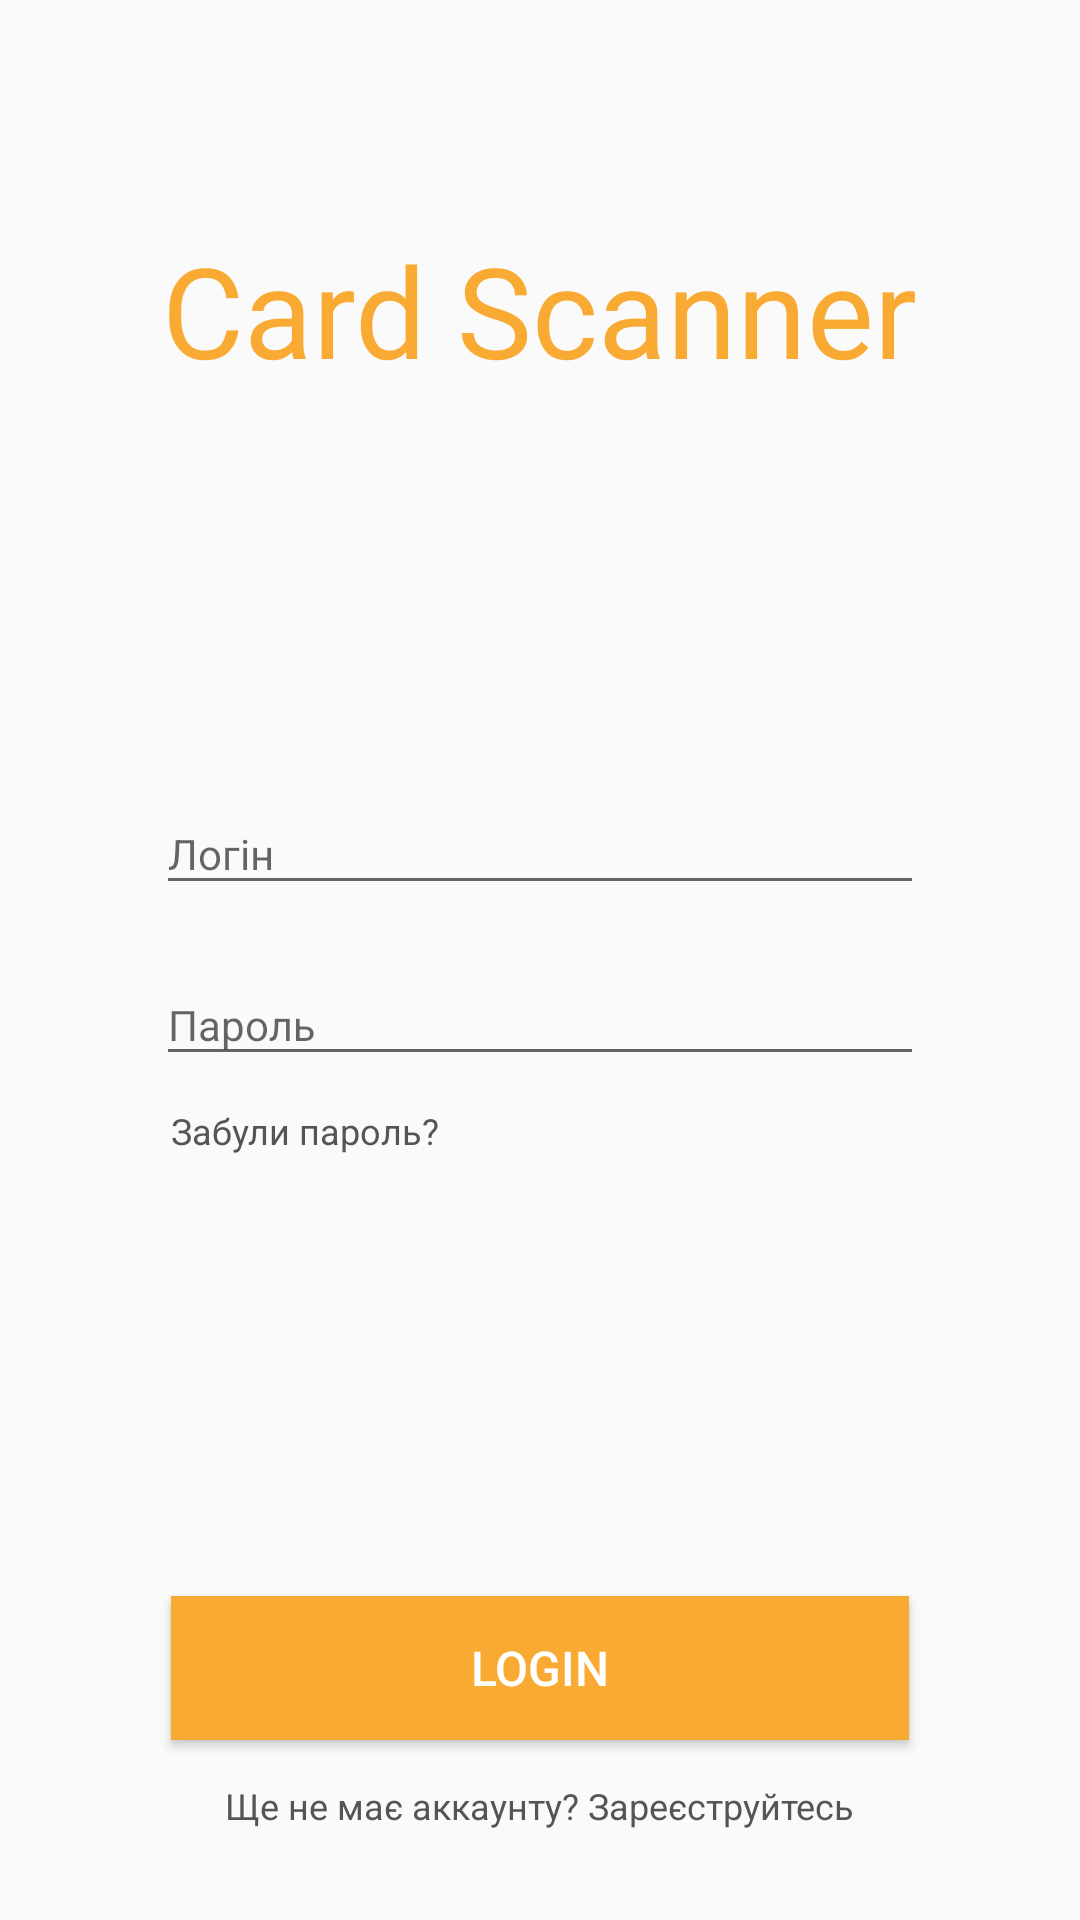

Android layout source for this screen:
<!-- AndroidManifest.xml: application theme AppTheme -->
<!-- res/layout/fragment_login.xml -->
<?xml version="1.0" encoding="utf-8"?>
<RelativeLayout xmlns:android="http://schemas.android.com/apk/res/android"
    android:layout_width="match_parent"
    android:layout_height="match_parent">

    <TextView
        android:layout_width="wrap_content"
        android:layout_height="wrap_content"
        android:layout_centerHorizontal="true"
        android:fontFamily="@font/paytone_one"
        android:text="Card Scanner"
        android:textColor="@color/colorAccent"
        android:textSize="42sp"
        android:layout_marginTop="75dp"/>

    <LinearLayout
        android:layout_width="match_parent"
        android:layout_height="wrap_content"
        android:layout_centerInParent="true"
        android:layout_marginStart="52dp"
        android:layout_marginEnd="52dp"
        android:orientation="vertical">

        <android.support.design.widget.TextInputLayout
            android:layout_width="match_parent"
            android:layout_height="wrap_content"
            android:layout_marginBottom="10dp">

            <EditText
                android:id="@+id/login_et"
                android:layout_width="match_parent"
                android:layout_height="wrap_content"
                android:fontFamily=""
                android:hint="Логін"
                android:textColor="@color/colorPrimaryText"
                android:inputType="textEmailAddress"
                android:textSize="14sp" />
        </android.support.design.widget.TextInputLayout>

        <android.support.design.widget.TextInputLayout
            android:layout_width="match_parent"
            android:layout_height="wrap_content">

            <EditText
                android:id="@+id/password_et"
                android:layout_width="match_parent"
                android:layout_height="wrap_content"
                android:hint="Пароль"
                android:textColor="@color/colorPrimaryText"
                android:inputType="textPassword"
                android:textSize="14sp" />
        </android.support.design.widget.TextInputLayout>

        <TextView
            android:id="@+id/forgotPasswordTV"
            android:layout_width="wrap_content"
            android:layout_height="wrap_content"
            android:layout_marginStart="5dp"
            android:layout_marginTop="10dp"
            android:text="Забули пароль?"
            android:textColor="@color/colorSecondaryText"
            android:textSize="12sp" />
    </LinearLayout>

    <Button
        android:id="@+id/loginBtn"
        android:layout_width="match_parent"
        android:layout_height="wrap_content"
        android:layout_alignParentBottom="true"
        android:layout_marginStart="57dp"
        android:layout_marginEnd="57dp"
        android:layout_marginBottom="60dp"
        android:background="@color/colorAccent"
        android:text="Login"
        android:textColor="@android:color/white"
        android:textSize="16sp" />
    <TextView
        android:id="@+id/registerTV"
        android:layout_width="wrap_content"
        android:layout_height="wrap_content"
        android:text="Ще не має аккаунту? Зареєструйтесь"
        android:textColor="@color/colorSecondaryText"
        android:textSize="12sp"
        android:layout_centerHorizontal="true"
        android:layout_alignParentBottom="true"
        android:layout_marginBottom="30dp"/>

</RelativeLayout>
<!-- resources referenced by this layout -->
<resources>
  <color name="colorAccent">#F9AA33</color>
  <color name="colorPrimaryText">#030303</color>
  <color name="colorSecondaryText">#535655</color>
  <style name="AppTheme" parent="Theme.AppCompat.Light.NoActionBar">
          
          <item name="colorPrimary">@color/colorPrimary</item>
          <item name="colorPrimaryDark">@color/colorPrimaryDark</item>
          <item name="colorAccent">@color/colorAccent</item>
      </style>
  <color name="colorPrimary">#344955</color>
  <color name="colorPrimaryDark">#232F34</color>
</resources>
